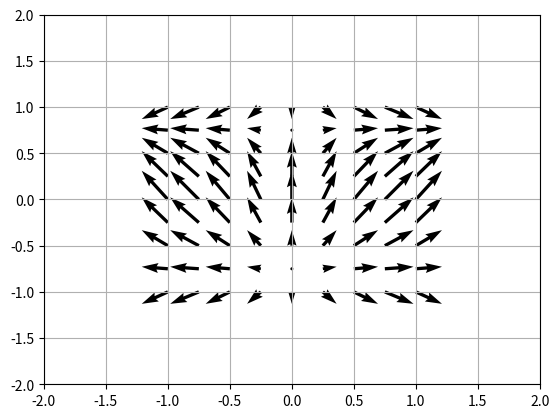

Recreate this plot in Python.
import matplotlib.pyplot as plt
import numpy as np

x = np.linspace(-1,1,9) # 9 valeurs différentes entre -1 et 1
y = np.linspace(-1,1,9) # 9 valeurs différentes entre -1 et 1
X,Y = np.meshgrid(x,y)  # Les 81 combinaisons possibles pour former la grille


U = np.sin(2*X)
V = np.cos(2*Y)

plt.quiver(X, Y, U, V) # On peut ajuster les échelles (scale et units) : voir 10-testing_vector_fields.py
plt.xlim(-2, 2)
plt.ylim(-2, 2)

plt.grid()
plt.show()